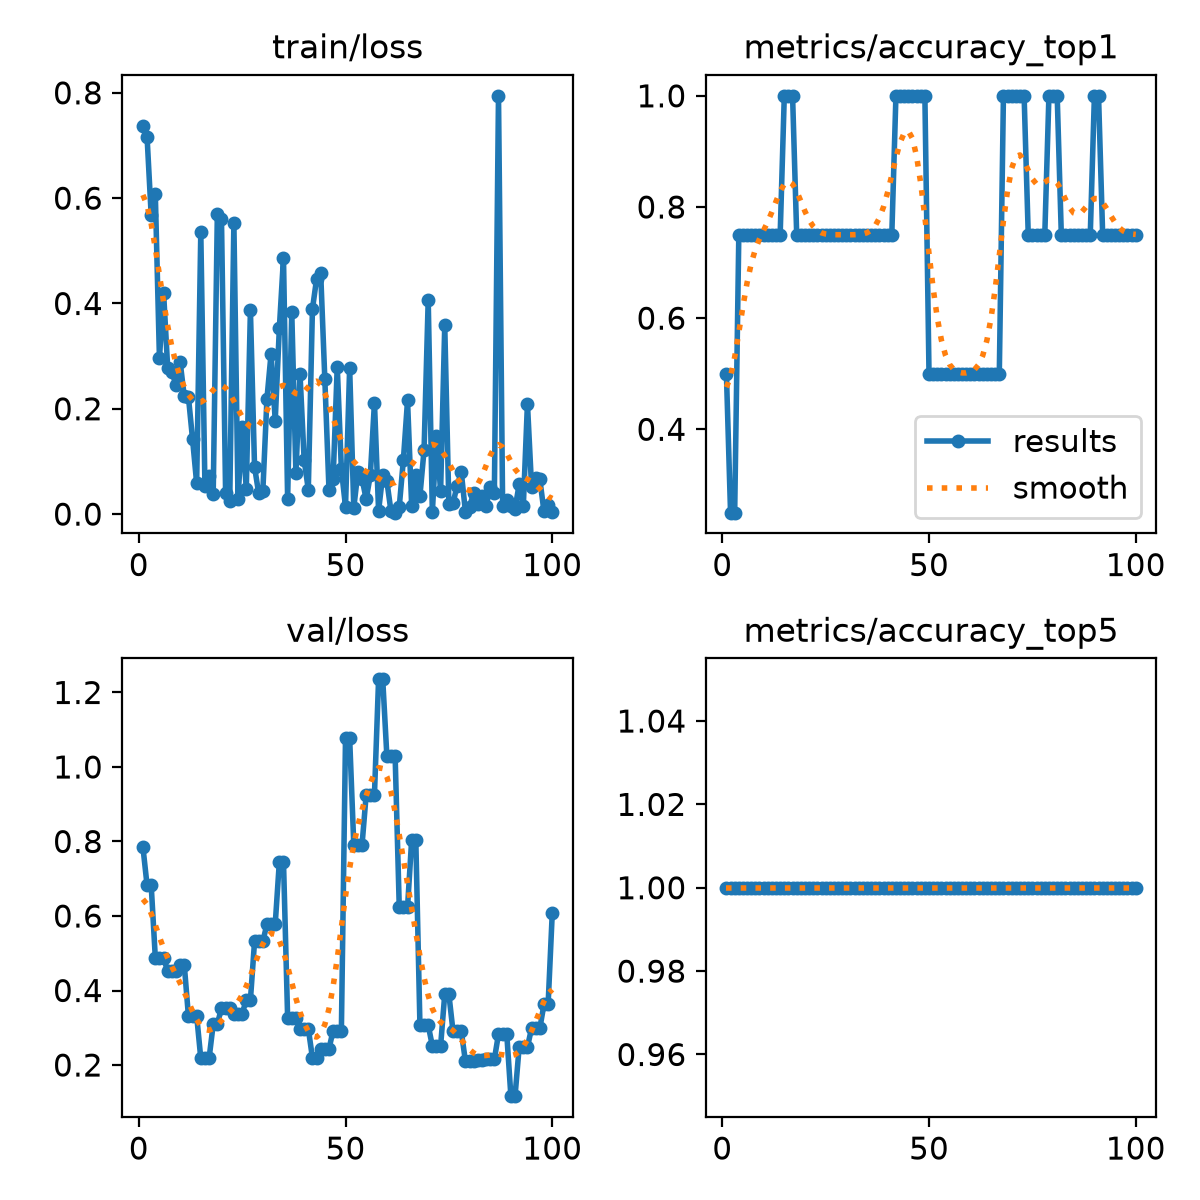

Source data for this figure (header and first rows):
epoch, time, train/loss, metrics/accuracy_top1, metrics/accuracy_top5, val/loss, lr/pg0, lr/pg1, lr/pg2
1, 5.022, 0.7364, 0.5, 1, 0.7854, 0.0003704, 0.0003704, 0.0003704
2, 9.939, 0.717, 0.25, 1, 0.683, 0.0009169, 0.0009169, 0.0009169
3, 14.05, 0.5682, 0.25, 1, 0.683, 0.001452, 0.001452, 0.001452
4, 18.11, 0.6074, 0.75, 1, 0.488, 0.001617, 0.001617, 0.001617
5, 22.03, 0.2959, 0.75, 1, 0.488, 0.001601, 0.001601, 0.001601
6, 26.51, 0.4207, 0.75, 1, 0.488, 0.001584, 0.001584, 0.001584
7, 31.68, 0.2769, 0.75, 1, 0.4511, 0.001568, 0.001568, 0.001568
8, 35.71, 0.2702, 0.75, 1, 0.4511, 0.001551, 0.001551, 0.001551
9, 39.91, 0.2452, 0.75, 1, 0.4511, 0.001535, 0.001535, 0.001535
10, 44.27, 0.2893, 0.75, 1, 0.4694, 0.001518, 0.001518, 0.001518
11, 48.45, 0.2234, 0.75, 1, 0.4694, 0.001502, 0.001502, 0.001502
12, 52.73, 0.2231, 0.75, 1, 0.3326, 0.001485, 0.001485, 0.001485
13, 57.53, 0.1428, 0.75, 1, 0.3326, 0.001469, 0.001469, 0.001469
14, 61.74, 0.05872, 0.75, 1, 0.3326, 0.001452, 0.001452, 0.001452
15, 65.97, 0.535, 1, 1, 0.2175, 0.001436, 0.001436, 0.001436
16, 70.3, 0.0526, 1, 1, 0.2175, 0.001419, 0.001419, 0.001419
17, 75.4, 0.07296, 1, 1, 0.2175, 0.001403, 0.001403, 0.001403
18, 79.41, 0.03846, 0.75, 1, 0.3093, 0.001386, 0.001386, 0.001386
19, 83.54, 0.569, 0.75, 1, 0.3093, 0.00137, 0.00137, 0.00137
20, 89.05, 0.5607, 0.75, 1, 0.353, 0.001353, 0.001353, 0.001353
21, 93.13, 0.03938, 0.75, 1, 0.353, 0.001337, 0.001337, 0.001337
22, 97.06, 0.02525, 0.75, 1, 0.353, 0.00132, 0.00132, 0.00132
23, 101.1, 0.5536, 0.75, 1, 0.3379, 0.001304, 0.001304, 0.001304
24, 105, 0.02947, 0.75, 1, 0.3379, 0.001287, 0.001287, 0.001287
25, 109, 0.1659, 0.75, 1, 0.3379, 0.001271, 0.001271, 0.001271
26, 112.9, 0.04771, 0.75, 1, 0.3744, 0.001254, 0.001254, 0.001254
27, 116.9, 0.3869, 0.75, 1, 0.3744, 0.001238, 0.001238, 0.001238
28, 120.9, 0.0897, 0.75, 1, 0.5316, 0.001221, 0.001221, 0.001221
29, 125.1, 0.03939, 0.75, 1, 0.5316, 0.001205, 0.001205, 0.001205
30, 129.2, 0.04296, 0.75, 1, 0.5316, 0.001188, 0.001188, 0.001188
31, 133.9, 0.2194, 0.75, 1, 0.578, 0.001172, 0.001172, 0.001172
32, 138.1, 0.3048, 0.75, 1, 0.578, 0.001155, 0.001155, 0.001155
33, 142.4, 0.1777, 0.75, 1, 0.578, 0.001139, 0.001139, 0.001139
34, 146.5, 0.3532, 0.75, 1, 0.7457, 0.001122, 0.001122, 0.001122
35, 150.6, 0.4865, 0.75, 1, 0.7457, 0.001106, 0.001106, 0.001106
36, 154.7, 0.02895, 0.75, 1, 0.3275, 0.001089, 0.001089, 0.001089
37, 158.9, 0.3835, 0.75, 1, 0.3275, 0.001073, 0.001073, 0.001073
38, 163.3, 0.07783, 0.75, 1, 0.3275, 0.001056, 0.001056, 0.001056
39, 167.5, 0.2652, 0.75, 1, 0.2978, 0.00104, 0.00104, 0.00104
40, 171.9, 0.1025, 0.75, 1, 0.2978, 0.001023, 0.001023, 0.001023
41, 176.2, 0.04656, 0.75, 1, 0.2978, 0.001007, 0.001007, 0.001007
42, 180.7, 0.3893, 1, 1, 0.2192, 0.0009904, 0.0009904, 0.0009904
43, 185.5, 0.4464, 1, 1, 0.2192, 0.0009739, 0.0009739, 0.0009739
44, 189.4, 0.4573, 1, 1, 0.2435, 0.0009574, 0.0009574, 0.0009574
45, 193.8, 0.2557, 1, 1, 0.2435, 0.0009409, 0.0009409, 0.0009409
46, 198, 0.04672, 1, 1, 0.2435, 0.0009244, 0.0009244, 0.0009244
47, 201.8, 0.06595, 1, 1, 0.2921, 0.0009078, 0.0009078, 0.0009078
48, 205.6, 0.2803, 1, 1, 0.2921, 0.0008913, 0.0008913, 0.0008913
49, 209.2, 0.08542, 1, 1, 0.2921, 0.0008748, 0.0008748, 0.0008748
50, 213.1, 0.01397, 0.5, 1, 1.078, 0.0008583, 0.0008583, 0.0008583
51, 217.1, 0.2777, 0.5, 1, 1.078, 0.0008418, 0.0008418, 0.0008418
52, 221.3, 0.01189, 0.5, 1, 0.7914, 0.0008253, 0.0008253, 0.0008253
53, 225.5, 0.08065, 0.5, 1, 0.7914, 0.0008088, 0.0008088, 0.0008088
54, 229.4, 0.0673, 0.5, 1, 0.7914, 0.0007923, 0.0007923, 0.0007923
55, 233.7, 0.0281, 0.5, 1, 0.9258, 0.0007758, 0.0007758, 0.0007758
56, 238.3, 0.07391, 0.5, 1, 0.9258, 0.0007593, 0.0007593, 0.0007593
57, 242.5, 0.2118, 0.5, 1, 0.9258, 0.0007428, 0.0007428, 0.0007428
58, 246.6, 0.00632, 0.5, 1, 1.235, 0.0007263, 0.0007263, 0.0007263
59, 250.8, 0.07467, 0.5, 1, 1.235, 0.0007098, 0.0007098, 0.0007098
60, 254.9, 0.06252, 0.5, 1, 1.03, 0.0006933, 0.0006933, 0.0006933
... 40 more rows
